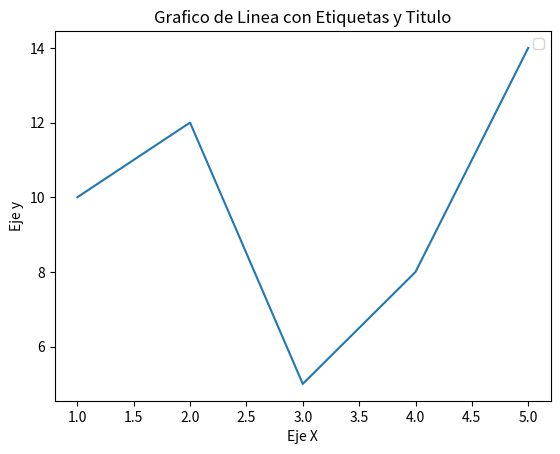

The matplotlib source for this figure:
import matplotlib.pyplot as plt

# Datos
x = [1, 2, 3, 4, 5]
y = [10, 12, 5, 8, 14]

# crea el grafico de linea
plt.plot(x, y)

# se personaliza el grafico
# etiquetas
plt.xlabel('Eje X')
plt.ylabel('Eje y')
# titulo
plt.title('Grafico de Linea con Etiquetas y Titulo')
# muestra la informacion
plt.legend()

# guarda el grafico como una imagen
plt.savefig('grafico.png')

# muestra el grafico
plt.show()